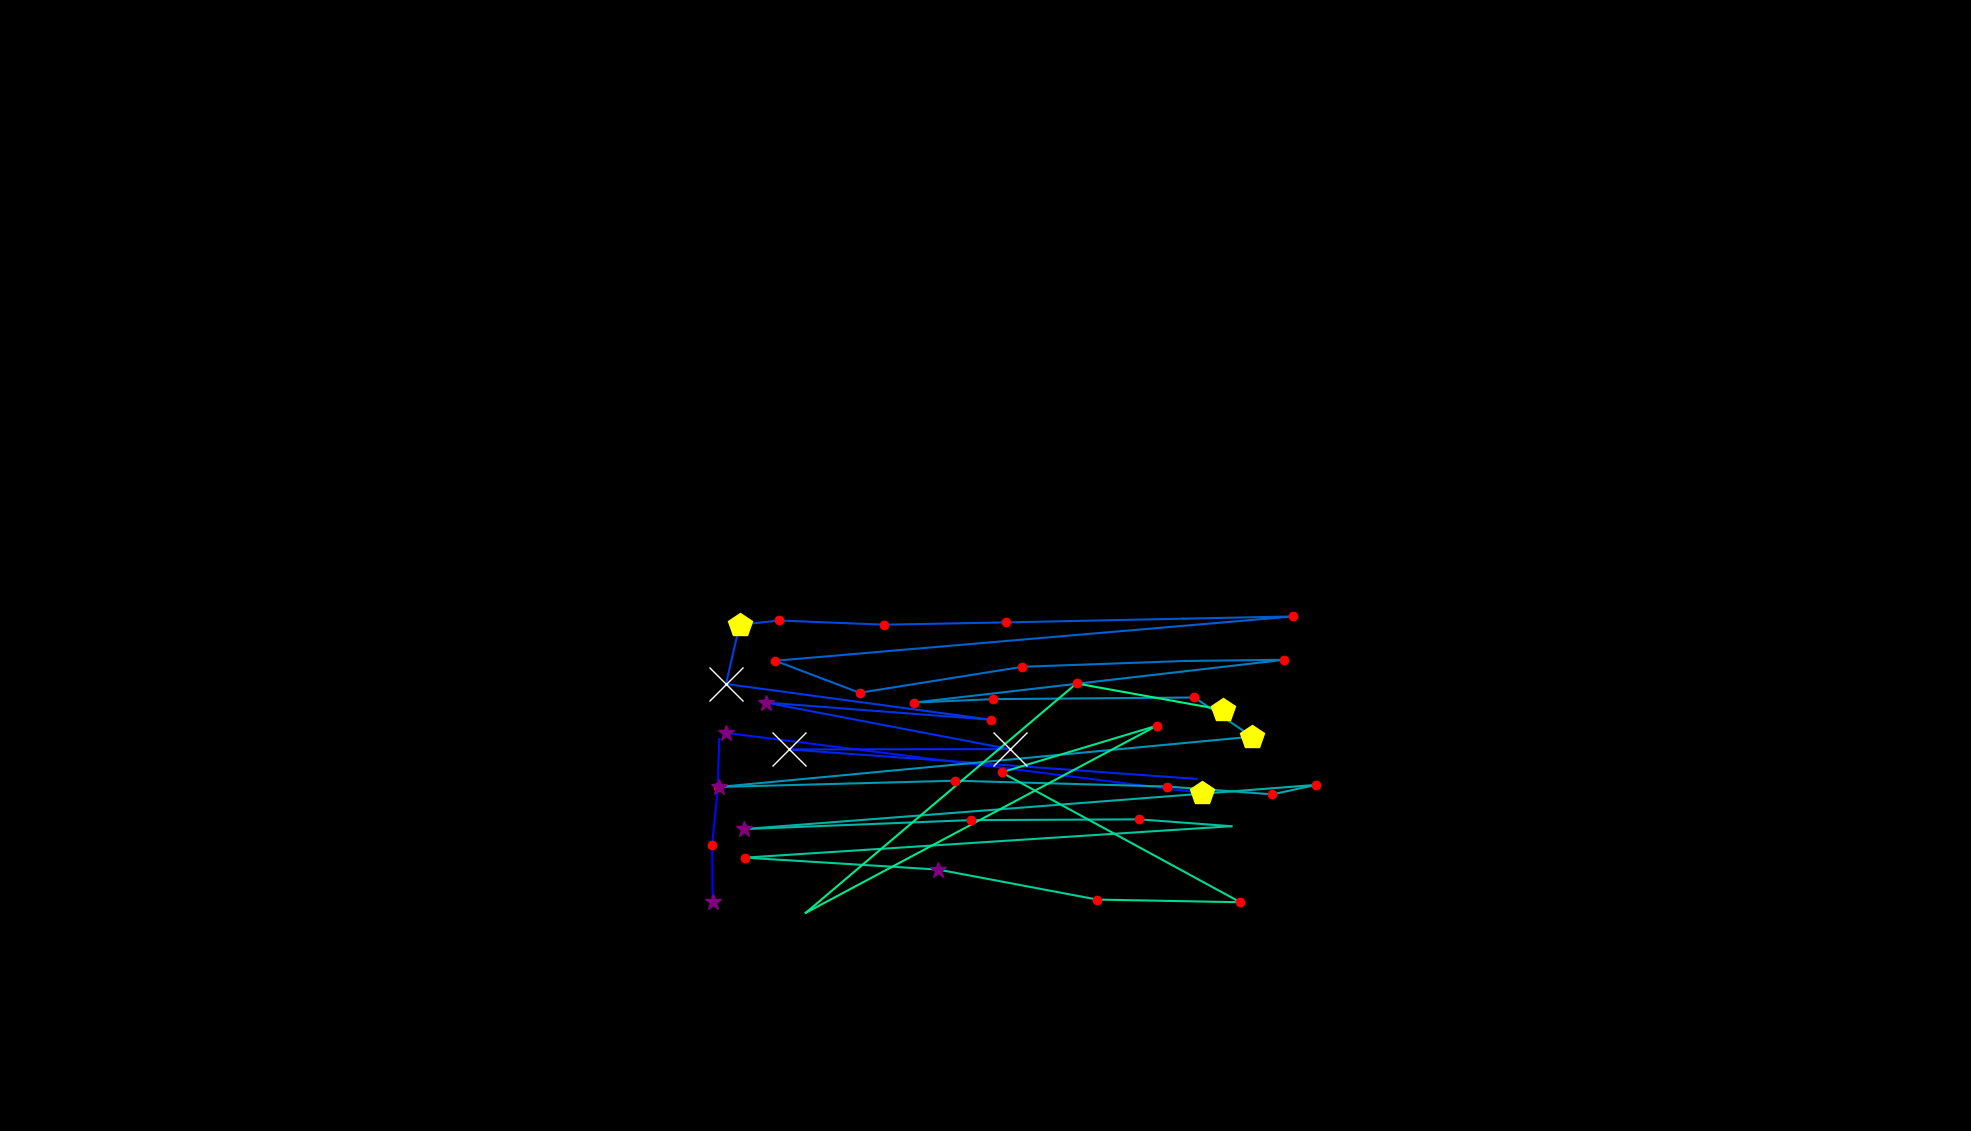

The file beside this chart, header and first rows:
, fixation_id, timestamp, avg_gaze_x, avg_gaze_y, duration
0, 105.0, 32913, 925.6, 298, 313.3
1, 106.0, 33250, 924.8, 370.9, 229
2, 107.0, 33503, 932.3, 446.3, 204.9
3, 108.0, 33732, 934, 509.1, 12.05
4, 111.0, 34323, 943.1, 516.9, 385.6
5, 112.0, 34817, 1561, 439, 470
6, 114.0, 35648, 1554, 457.2, 96.41
7, 115.0, 35781, 1025, 495.5, 783.3
8, 116.0, 36612, 1312, 495.9, 843.6
9, 117.0, 37480, 994.5, 556.5, 361.5
10, 118.0, 37866, 1287, 534.2, 132.6
11, 119.0, 38143, 942.9, 580.6, 1145
12, 120.0, 39312, 960.5, 657.2, 518.2
13, 121.0, 39854, 1011, 663, 192.8
14, 122.0, 40119, 1148, 657.6, 241
15, 123.0, 40445, 1307, 660.5, 241
16, 124.0, 40806, 1537, 665.4, 84.36
17, 125.0, 40987, 1679, 668.2, 132.6
18, 126.0, 41192, 1007, 610.7, 156.7
19, 127.0, 41505, 1116, 569.1, 204.9
20, 128.0, 41843, 1328, 602.9, 241
21, 129.0, 42156, 1539, 610.4, 96.41
22, 130.0, 42289, 1668, 612, 120.5
23, 131.0, 42482, 1187, 556.4, 168.7
24, 132.0, 42674, 1290, 560.9, 168.7
25, 133.0, 42927, 1551, 563, 144.6
26, 134.0, 43108, 1626, 512.1, 494.1
27, 135.0, 43723, 933.6, 446.8, 277.2
28, 136.0, 44072, 1241, 454.9, 156.7
29, 137.0, 44277, 1516, 447.3, 156.7
30, 138.0, 44458, 1653, 437.2, 156.7
31, 139.0, 44639, 1709, 449.5, 144.6
32, 140.0, 44868, 965.8, 392.1, 253.1
33, 141.0, 45145, 1261, 403.7, 204.9
34, 142.0, 45410, 1479, 404.7, 120.5
35, 143.0, 45591, 1599, 395.8, 108.5
36, 144.0, 45796, 967.7, 355, 229
37, 145.0, 46061, 1219, 339.5, 277.2
38, 146.0, 46374, 1425, 300.5, 144.6
39, 147.0, 46579, 1611, 297.1, 144.6
40, 148.0, 46868, 1301, 465.7, 156.7
41, 149.0, 47109, 1502, 526.4, 204.9
42, 150.0, 47387, 1047, 283.4, 0.0
43, 151.0, 47628, 1398, 581.2, 144.6
44, 152.0, 47796, 1588, 547, 409.8
